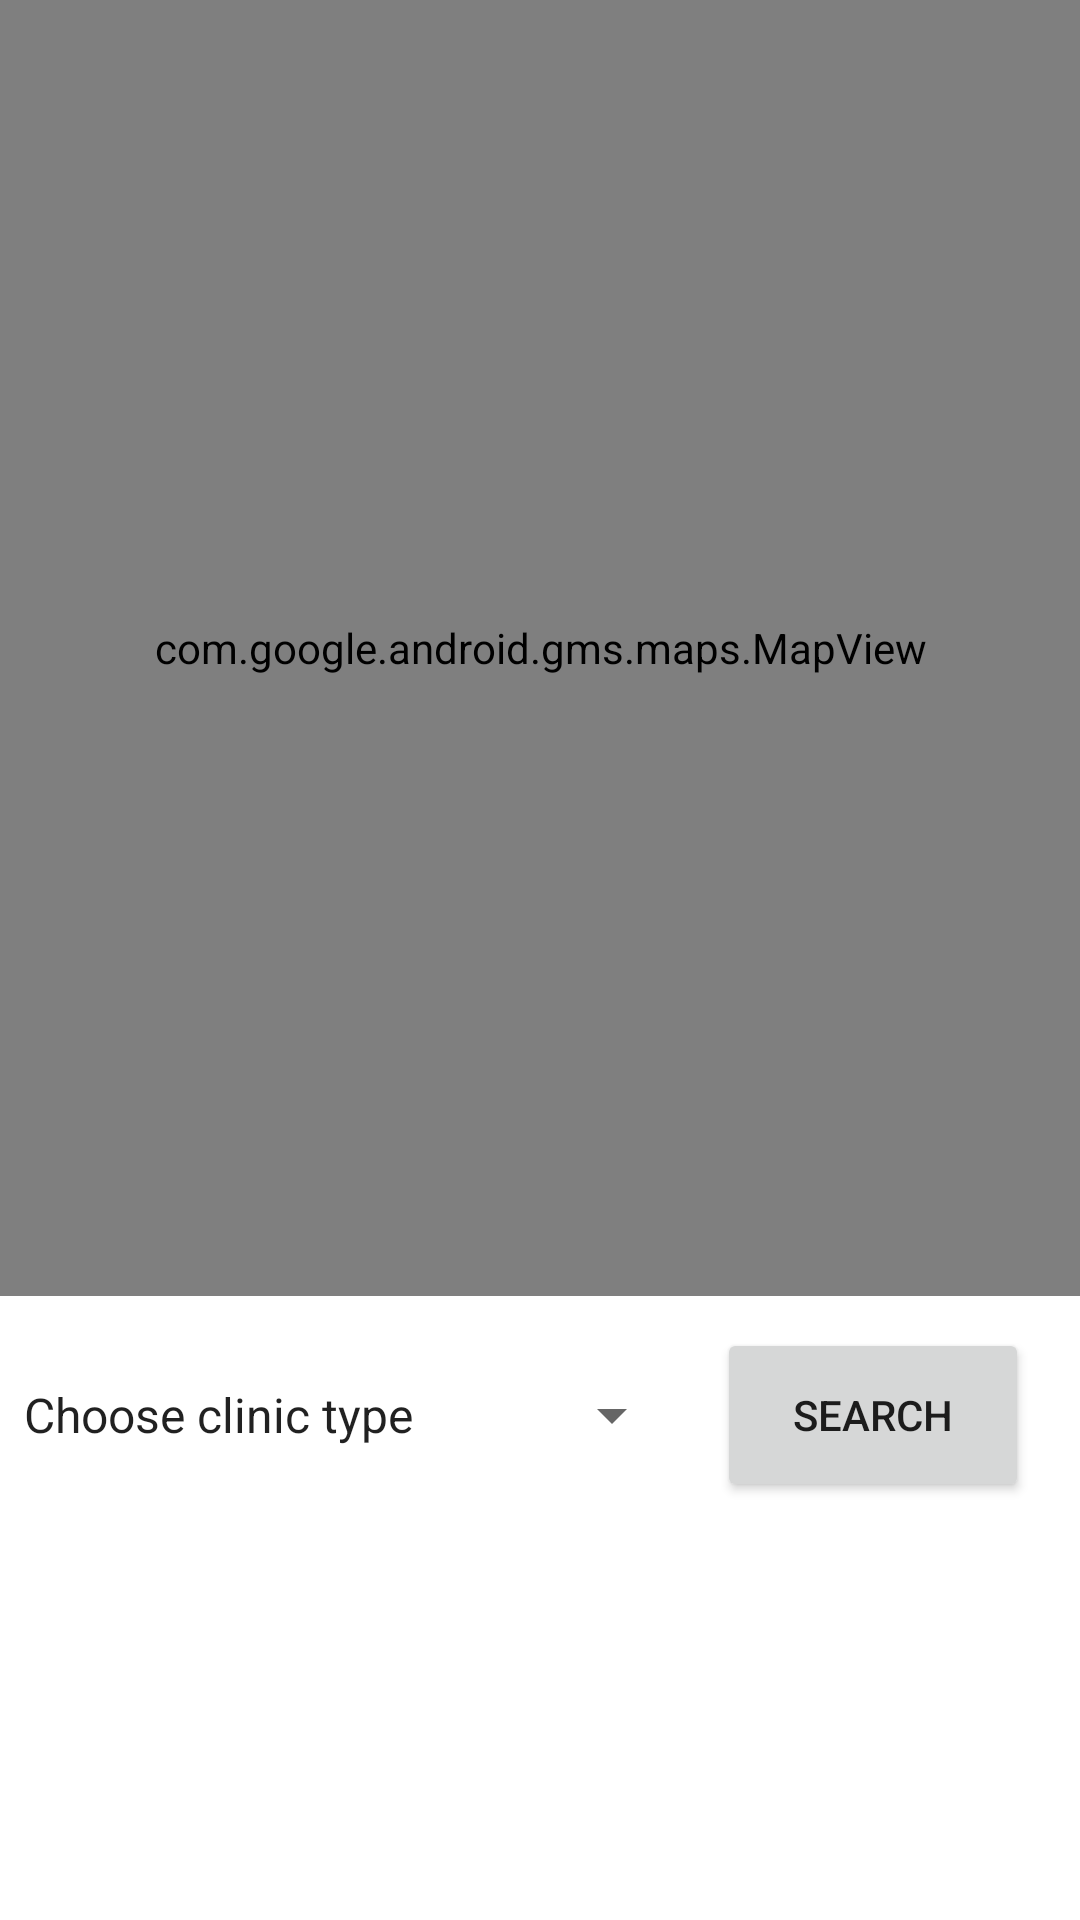

Layout XML and referenced resources for this Android screen:
<!-- AndroidManifest.xml: application theme Theme.Test -->
<!-- res/layout/fragment_map_default.xml -->
<?xml version="1.0" encoding="utf-8"?>
<RelativeLayout
    xmlns:android="http://schemas.android.com/apk/res/android"
    xmlns:tools="http://schemas.android.com/tools"
    android:layout_width="match_parent"
    android:layout_height="match_parent"
    tools:context=".view.mapFragment_default">

    <com.google.android.gms.maps.MapView
        android:id="@+id/mapview"
        android:name="com.google.android.gms.maps.SupportMapFragment"
        android:layout_width="match_parent"
        android:layout_height="432dp"></com.google.android.gms.maps.MapView>

    <Button
        android:id="@+id/searchbutton"
        android:layout_width="104dp"
        android:layout_height="58dp"
        android:layout_alignBottom="@+id/mapview"
        android:layout_alignParentEnd="true"
        android:layout_marginEnd="17dp"
        android:layout_marginBottom="-69dp"
        android:text="Search" />

    <Spinner
        android:id="@+id/spinner"
        android:layout_width="278dp"
        android:layout_height="58dp"
        android:layout_alignBottom="@+id/mapview"
        android:layout_alignParentEnd="true"
        android:layout_marginEnd="132dp"
        android:layout_marginBottom="-69dp"
        android:entries="@array/clinic_choices" />

</RelativeLayout>
<!-- resources referenced by this layout -->
<resources>
  <string-array name="clinic_choices">
          <item><string name="clinicTypeDefault">Choose clinic type</string></item>
          <item><string name="clinicTypeBreast">Breast Screening Centre</string></item>
          <item><string name="clinicTypeCervical">Cervical Screening Centre</string></item>
          <item><string name="clinicTypeCHAS">CHAS Clinics</string></item>
      </string-array>
  <style name="Theme.Test" parent="Theme.MaterialComponents.DayNight.DarkActionBar">
          
          <item name="colorPrimary">#173190</item>
          <item name="colorPrimaryVariant">#102D6C</item>
          <item name="colorOnPrimary">#EDEEEF</item>
          
          <item name="colorSecondary">#54C0DD</item>
          <item name="colorSecondaryVariant">#1EA8A8</item>
          <item name="colorOnSecondary">#27394D</item>
          
          <item name="android:statusBarColor" tools:targetApi="l">?attr/colorPrimaryVariant</item>
          
      </style>
</resources>
